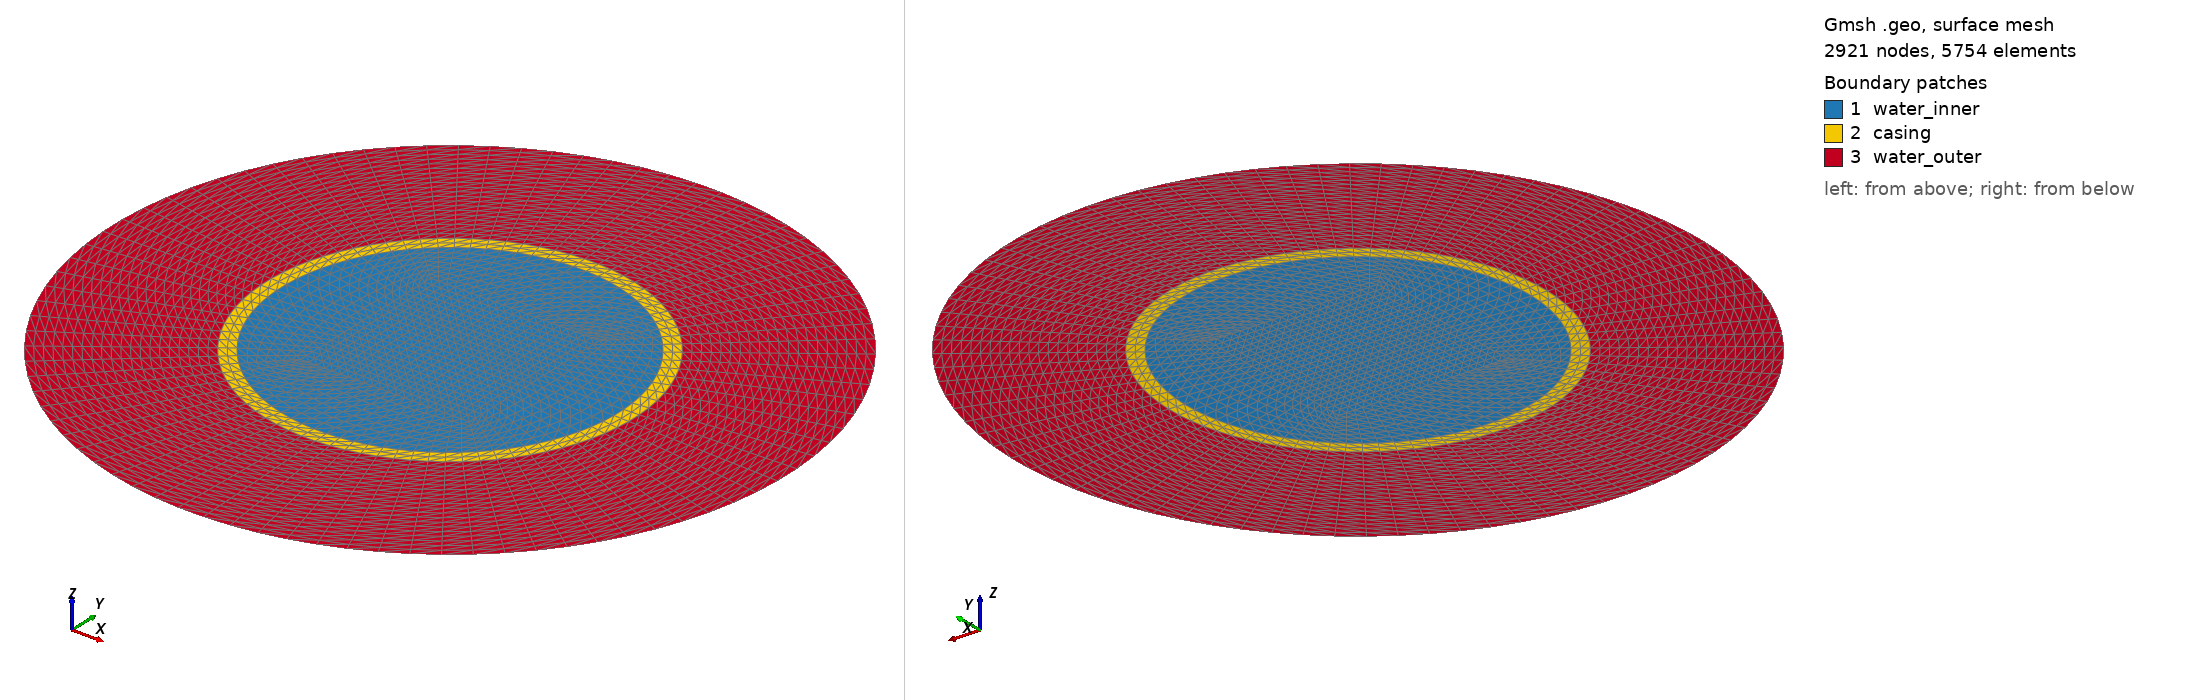

Gmsh geometry script, surface-meshed: 2921 nodes, 5754 surface elements. Boundary patches (legend numbers): 1 water_inner, 2 casing, 3 water_outer. Left view from above one corner, right view from below the opposite corner. Legend entries are the model's physical surfaces. The drawing asked Gmsh for element sizes between 1% and 20% of the model's largest extent; the script's own settings can give other sizes.

=== concentricMesh.geo (drawn) ===
/*********************************************************************
 *
 *    Step fiber waveguide
 *
 *********************************************************************/
DefineConstant[scale = 1];
DefineConstant[factor = 1];
DefineConstant[el_size = 0.008333333333];
DefineConstant[r1 = 0.055];
DefineConstant[r2 = 0.005];
DefineConstant[r3 = 0.050];

r1*=scale;
r2*=scale;
r3*=scale;
el_size*=scale;

dist1=r1;
dist2=r2+dist1;
dist3=r3+dist2;
pi_val = 3.14159265358979323846264338327950288;

//ndiv_circle_arc = 20 * factor;
//ndiv_circle_radii = 6 * factor;
//ndiv_bound_diag = 4 * factor;

ndiv_circle_arc = Ceil(pi_val/2 * dist3 / el_size)+1;

minR = ((r1 < r2) ? r1 : r2 ) < r3 ? ((r1 < r2) ? r1 : r2 ) : r3;
lcInner = minR/2.;
p_0 = newp; Point(p_0) = { 0 , 0 , 0 , lcInner};//center

//inner circle
p_c1_1 = newp; Point(p_c1_1) = { dist1 * Cos(pi_val/4) , dist1 * Sin(pi_val/4) , 0 , lcInner};
p_c1_2 = newp; Point(p_c1_2) = {-dist1 * Cos(pi_val/4) , dist1 * Sin(pi_val/4) , 0 , lcInner};
p_c1_3 = newp; Point(p_c1_3) = {-dist1 * Cos(pi_val/4) ,-dist1 * Sin(pi_val/4) , 0 , lcInner};
p_c1_4 = newp; Point(p_c1_4) = { dist1 * Cos(pi_val/4) ,-dist1 * Sin(pi_val/4) , 0 , lcInner};

//inner square
prop=0.7071067812;
p_s1_1 = newp; Point(p_s1_1) = { dist1 * prop / Sqrt(2) , dist1 * prop / Sqrt(2) , 0 , lcInner};
p_s1_2 = newp; Point(p_s1_2) = {-dist1 * prop / Sqrt(2) , dist1 * prop / Sqrt(2) , 0 , lcInner};
p_s1_3 = newp; Point(p_s1_3) = {-dist1 * prop / Sqrt(2) ,-dist1 * prop / Sqrt(2) , 0 , lcInner};
p_s1_4 = newp; Point(p_s1_4) = { dist1 * prop / Sqrt(2) ,-dist1 * prop / Sqrt(2) , 0 , lcInner};

//inner square sides
t_s_1 = newl; Line(t_s_1) = {p_s1_1,p_s1_2};
t_s_2 = newl; Line(t_s_2) = {p_s1_2,p_s1_3};
t_s_3 = newl; Line(t_s_3) = {p_s1_3,p_s1_4};
t_s_4 = newl; Line(t_s_4) = {p_s1_4,p_s1_1};

//radii
t_c1_1 = newl; Line(t_c1_1) = {p_s1_1,p_c1_1};
t_c1_2 = newl; Line(t_c1_2) = {p_s1_2,p_c1_2};
t_c1_3 = newl; Line(t_c1_3) = {p_s1_3,p_c1_3};
t_c1_4 = newl; Line(t_c1_4) = {p_s1_4,p_c1_4};


//arcs
a_c1_1 = newl; Circle(a_c1_1) = {p_c1_1 , p_0 , p_c1_2};
a_c1_2 = newl; Circle(a_c1_2) = {p_c1_2 , p_0 , p_c1_3};
a_c1_3 = newl; Circle(a_c1_3) = {p_c1_3 , p_0 , p_c1_4};
a_c1_4 = newl; Circle(a_c1_4) = {p_c1_4 , p_0 , p_c1_1};

innerBorder[] = {a_c1_1,a_c1_2,a_c1_3,a_c1_4};
innerRadii[] = {t_c1_1,t_c1_2,t_c1_3,t_c1_4};

//surfaces
c_s_1 = newll; Line Loop(c_s_1) = {t_s_1,t_s_2,t_s_3,t_s_4};
s_s_1 = news; Surface(s_s_1) = {c_s_1};

c_c1_1 = newll; Line Loop(c_c1_1) = {t_c1_1,a_c1_1,-t_c1_2, -t_s_1};
s_c1_1 = news; Surface (s_c1_1) = {c_c1_1};
c_c1_2 = newll; Line Loop(c_c1_2) = {t_c1_2,a_c1_2,-t_c1_3, - t_s_2};
s_c1_2 = news; Surface (s_c1_2) = {c_c1_2};
c_c1_3 = newll; Line Loop(c_c1_3) = {t_c1_3,a_c1_3,-t_c1_4, - t_s_3};
s_c1_3 = news; Surface (s_c1_3) = {c_c1_3};
c_c1_4 = newll; Line Loop(c_c1_4) = {t_c1_4,a_c1_4,-t_c1_1, - t_s_4};
s_c1_4 = news; Surface (s_c1_4) = {c_c1_4};



///circle 2
//inner circle
p_c2_1 = newp; Point(p_c2_1) = { dist2 * Cos(pi_val/4) , dist2 * Sin(pi_val/4) , 0 , lcInner};
p_c2_2 = newp; Point(p_c2_2) = {-dist2 * Cos(pi_val/4) , dist2 * Sin(pi_val/4) , 0 , lcInner};
p_c2_3 = newp; Point(p_c2_3) = {-dist2 * Cos(pi_val/4) ,-dist2 * Sin(pi_val/4) , 0 , lcInner};
p_c2_4 = newp; Point(p_c2_4) = { dist2 * Cos(pi_val/4) ,-dist2 * Sin(pi_val/4) , 0 , lcInner};

//radii
t_c2_1 = newl; Line(t_c2_1) = {p_c1_1,p_c2_1};
t_c2_2 = newl; Line(t_c2_2) = {p_c1_2,p_c2_2};
t_c2_3 = newl; Line(t_c2_3) = {p_c1_3,p_c2_3};
t_c2_4 = newl; Line(t_c2_4) = {p_c1_4,p_c2_4};


//arcs
a_c2_1 = newl; Circle(a_c2_1) = {p_c2_1 , p_0 , p_c2_2};
a_c2_2 = newl; Circle(a_c2_2) = {p_c2_2 , p_0 , p_c2_3};
a_c2_3 = newl; Circle(a_c2_3) = {p_c2_3 , p_0 , p_c2_4};
a_c2_4 = newl; Circle(a_c2_4) = {p_c2_4 , p_0 , p_c2_1};


c_c2_1 = newll; Line Loop(c_c2_1) = {t_c2_1,a_c2_1,-t_c2_2, -a_c1_1};
s_c2_1 = news; Surface (s_c2_1) = {c_c2_1};
c_c2_2 = newll; Line Loop(c_c2_2) = {t_c2_2,a_c2_2,-t_c2_3, - a_c1_2};
s_c2_2 = news; Surface (s_c2_2) = {c_c2_2};
c_c2_3 = newll; Line Loop(c_c2_3) = {t_c2_3,a_c2_3,-t_c2_4, - a_c1_3};
s_c2_3 = news; Surface (s_c2_3) = {c_c2_3};
c_c2_4 = newll; Line Loop(c_c2_4) = {t_c2_4,a_c2_4,-t_c2_1, - a_c1_4};
s_c2_4 = news; Surface (s_c2_4) = {c_c2_4};


///circle 3
//inner circle
p_c3_1 = newp; Point(p_c3_1) = { dist3 * Cos(pi_val/4) , dist3 * Sin(pi_val/4) , 0 , lcInner};
p_c3_2 = newp; Point(p_c3_2) = {-dist3 * Cos(pi_val/4) , dist3 * Sin(pi_val/4) , 0 , lcInner};
p_c3_3 = newp; Point(p_c3_3) = {-dist3 * Cos(pi_val/4) ,-dist3 * Sin(pi_val/4) , 0 , lcInner};
p_c3_4 = newp; Point(p_c3_4) = { dist3 * Cos(pi_val/4) ,-dist3 * Sin(pi_val/4) , 0 , lcInner};

//radii
t_c3_1 = newl; Line(t_c3_1) = {p_c2_1,p_c3_1};
t_c3_2 = newl; Line(t_c3_2) = {p_c2_2,p_c3_2};
t_c3_3 = newl; Line(t_c3_3) = {p_c2_3,p_c3_3};
t_c3_4 = newl; Line(t_c3_4) = {p_c2_4,p_c3_4};


//arcs
a_c3_1 = newl; Circle(a_c3_1) = {p_c3_1 , p_0 , p_c3_2};
a_c3_2 = newl; Circle(a_c3_2) = {p_c3_2 , p_0 , p_c3_3};
a_c3_3 = newl; Circle(a_c3_3) = {p_c3_3 , p_0 , p_c3_4};
a_c3_4 = newl; Circle(a_c3_4) = {p_c3_4 , p_0 , p_c3_1};


c_c3_1 = newll; Line Loop(c_c3_1) = {t_c3_1,a_c3_1,-t_c3_2, -a_c2_1};
s_c3_1 = news; Surface (s_c3_1) = {c_c3_1};
c_c3_2 = newll; Line Loop(c_c3_2) = {t_c3_2,a_c3_2,-t_c3_3, - a_c2_2};
s_c3_2 = news; Surface (s_c3_2) = {c_c3_2};
c_c3_3 = newll; Line Loop(c_c3_3) = {t_c3_3,a_c3_3,-t_c3_4, - a_c2_3};
s_c3_3 = news; Surface (s_c3_3) = {c_c3_3};
c_c3_4 = newll; Line Loop(c_c3_4) = {t_c3_4,a_c3_4,-t_c3_1, - a_c2_4};
s_c3_4 = news; Surface (s_c3_4) = {c_c3_4};

Transfinite Surface{s_c1_1,s_c1_2,s_c1_3,s_c1_4};//inner well
Transfinite Surface{s_s_1};//inner square
Transfinite Line{a_c1_1,a_c1_2,a_c1_3,a_c1_4} = ndiv_circle_arc;//inner well
Transfinite Line{t_s_1,t_s_2,t_s_3,t_s_4} = ndiv_circle_arc;//inner square
//Transfinite Line{t_c1_1,t_c1_2,t_c1_3,t_c1_4} = ndiv_circle_radii;//radii inner well

Transfinite Surface{s_c2_1,s_c2_2,s_c2_3,s_c2_4};//casing
Transfinite Line{a_c2_1,a_c2_2,a_c2_3,a_c2_4} = ndiv_circle_arc;//casing
//Transfinite Line{t_c2_1,t_c2_2,t_c2_3,t_c2_4} = 2;//ndiv_circle_radii-1;//radii casing well

Transfinite Surface{s_c3_1,s_c3_2,s_c3_3,s_c3_4};//casing
Transfinite Line{a_c3_1,a_c3_2,a_c3_3,a_c3_4} = ndiv_circle_arc;//casing
//Transfinite Line{t_c3_1,t_c3_2,t_c3_3,t_c3_4} = 3;//radii casing well

//boundary


allsurfaces[] = Surface '*'; // For recovering all volumes just after the box for the air

boundary[] = CombinedBoundary{ Surface{allsurfaces[]}; } ; // Boundary of all the volumes for your surface loop

Physical Surface("water_inner",1) = {s_s_1,s_c1_1,s_c1_2,s_c1_3,s_c1_4};
Physical Surface("casing",2) 	  = {s_c2_1,s_c2_2,s_c2_3,s_c2_4} ;//pml domain
Physical Surface("water_outer",3) = {s_c3_1,s_c3_2,s_c3_3,s_c3_4} ;//pml domain
Physical Line("boundary", 4)   = boundary[];
Coherence;
